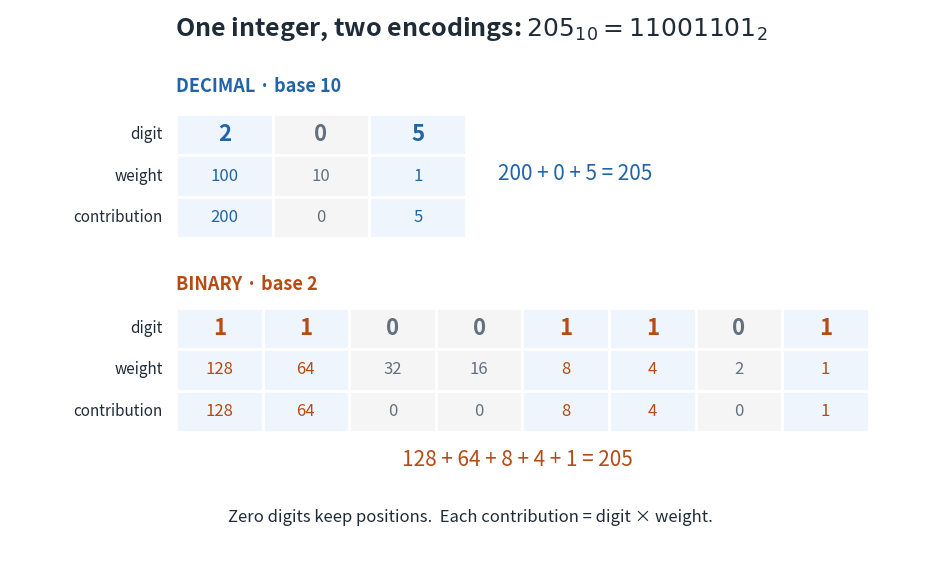

Write the Python code that produced this figure. (Note: this script raises an exception after producing the figure.)
"""Compare decimal and binary place values; Python 3.14, matplotlib 3.10.7.

Run from _media to write decimal-binary-place-value.png.
"""
from pathlib import Path

import matplotlib.pyplot as plt
from matplotlib.patches import Rectangle

INK = '#202b38'
BLUE = '#2264a8'
ORANGE = '#b54b15'


def draw_table(ax, digits, base, bottom, left, width, color):
    weights = [base ** j for j in range(len(digits) - 1, -1, -1)]
    row_height = 0.48
    labels = ['digit', 'weight', 'contribution']
    for row, values in enumerate([digits, weights, [d*w for d, w in zip(digits, weights)]]):
        y = bottom + (2 - row) * row_height
        ax.text(left - 0.14, y + row_height / 2, labels[row], ha='right',
                va='center', fontsize=11, color=INK)
        for j, (value, digit) in enumerate(zip(values, digits)):
            x = left + j * width
            ax.add_patch(Rectangle((x, y), width, row_height,
                                  facecolor='#eef5fc' if digit else '#f5f5f5',
                                  edgecolor='white', linewidth=2))
            ax.text(x + width / 2, y + row_height / 2, str(value), ha='center',
                    va='center', fontsize=16 if row == 0 else 12,
                    color=color if digit else '#647080', weight='bold' if row == 0 else 'normal')
    return sum(d*w for d, w in zip(digits, weights))


def main():
    fig, ax = plt.subplots(figsize=(9.6, 5.8), dpi=120)
    fig.patch.set_facecolor('white')
    ax.set_facecolor('white')
    ax.set_xlim(0, 10)
    ax.set_ylim(0, 6.4)
    ax.axis('off')
    ax.text(5, 6.1, r'One integer, two encodings: $205_{10} = 11001101_2$',
            ha='center', fontsize=18, weight='bold', color=INK)
    ax.text(1.8, 5.45, 'DECIMAL · base 10', fontsize=13, color=BLUE, weight='bold')
    dec = draw_table(ax, [2, 0, 5], 10, 3.75, 1.8, 1.05, BLUE)
    ax.text(5.3, 4.5, '200 + 0 + 5 = 205', va='center', fontsize=15, color=BLUE)
    ax.text(1.8, 3.15, 'BINARY · base 2', fontsize=13, color=ORANGE, weight='bold')
    binary = draw_table(ax, [1, 1, 0, 0, 1, 1, 0, 1], 2, 1.5, 1.8, 0.94, ORANGE)
    ax.text(5.5, 1.1, '128 + 64 + 8 + 4 + 1 = 205', ha='center', fontsize=15, color=ORANGE)
    ax.text(5, 0.45, 'Zero digits keep positions.  Each contribution = digit × weight.',
            ha='center', fontsize=12, color=INK)
    assert dec == binary == 205
    fig.subplots_adjust(left=0.025, right=0.985, top=0.985, bottom=0.035)
    fig.savefig(Path(__file__).stem + '.png', facecolor='white')
    plt.close(fig)


if __name__ == '__main__':
    main()
